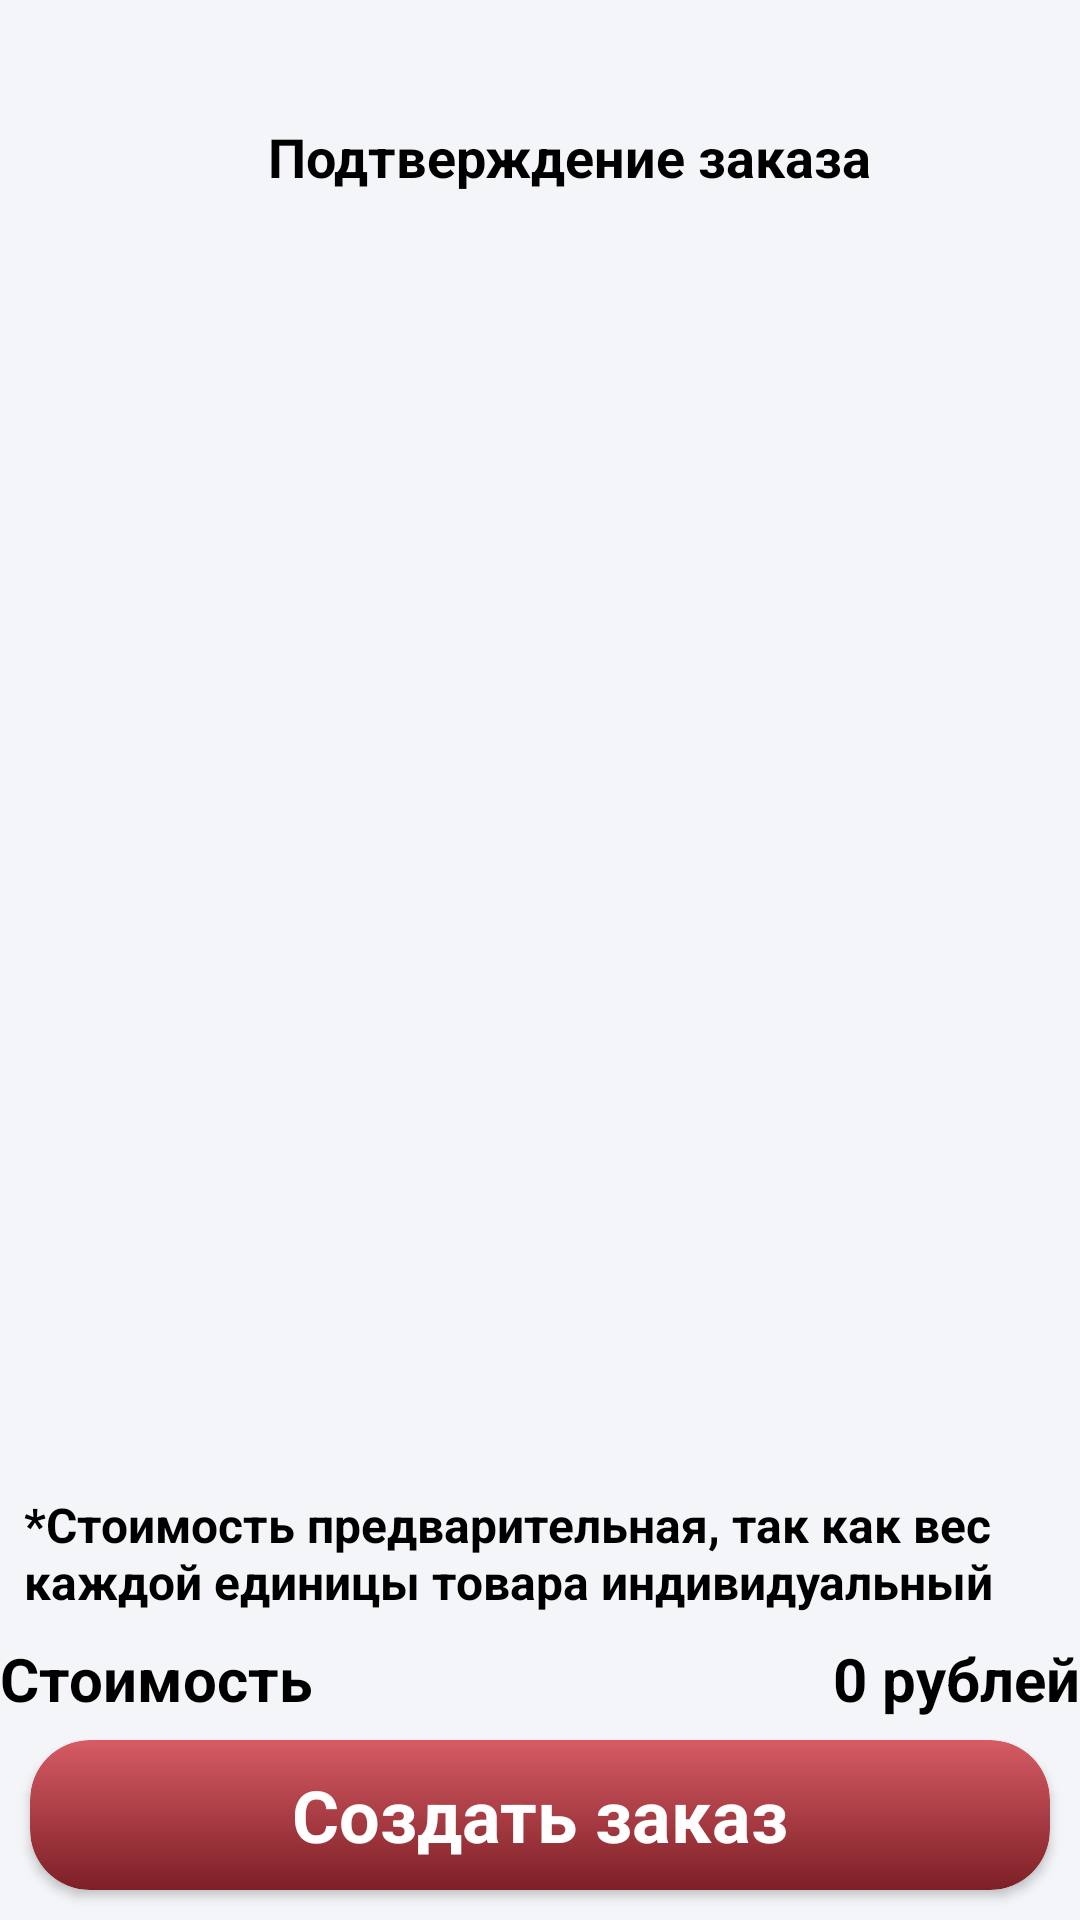

The Android layout XML behind this screen, and the referenced resources:
<!-- AndroidManifest.xml: application theme Theme.FarmDel -->
<!-- res/layout/fragment_confirm_order.xml -->
<?xml version="1.0" encoding="utf-8"?>
<FrameLayout xmlns:android="http://schemas.android.com/apk/res/android"
    xmlns:app="http://schemas.android.com/apk/res-auto"
    xmlns:tools="http://schemas.android.com/tools"
    android:layout_width="match_parent"
    android:layout_height="match_parent"
    android:background="@color/background"
    tools:context=".presentation.fragments.cart.ConfirmOrderFragment">


    <androidx.constraintlayout.widget.ConstraintLayout
        android:layout_width="match_parent"
        android:background="@color/background"
        android:layout_height="match_parent">




        <ImageButton
            android:id="@+id/backButton"
            android:layout_width="30dp"
            android:layout_height="30dp"
            android:layout_marginStart="20dp"
            android:layout_marginTop="45dp"
            style="@style/Widget.AppCompat.Button.Borderless.Colored"
            android:src="@drawable/back_arrow"
            app:layout_constraintStart_toStartOf="parent"
            app:layout_constraintTop_toTopOf="parent" />

        <TextView
            android:layout_width="wrap_content"
            android:layout_height="wrap_content"
            android:layout_marginTop="40dp"
            android:text="@string/confirm_order"
            android:textColor="@color/black"
            android:textSize="18sp"
            android:textStyle="bold"
            app:layout_constraintEnd_toEndOf="parent"
            app:layout_constraintStart_toStartOf="@+id/backButton"
            app:layout_constraintTop_toTopOf="parent" />

        <androidx.cardview.widget.CardView
            android:id="@+id/addAddressButton"
            android:layout_width="300dp"
            android:layout_height="50dp"
            android:layout_marginTop="100dp"
            app:layout_constraintEnd_toEndOf="parent"
            app:layout_constraintStart_toStartOf="parent"
            app:layout_constraintTop_toTopOf="@+id/backButton"
            app:cardCornerRadius="20dp"
            android:visibility="gone">

            <TextView
                android:layout_width="300dp"
                android:layout_height="50dp"
                android:background="@drawable/button_back"
                android:text="@string/add_address_button"
                android:gravity="center"
                android:textSize="20sp"
                android:textStyle="bold"
                android:textColor="@color/white" />
        </androidx.cardview.widget.CardView>



        <androidx.recyclerview.widget.RecyclerView
            android:id="@+id/addressRcView"
            android:layout_width="match_parent"
            android:layout_height="0dp"

            app:layout_constraintBottom_toTopOf="@+id/cartRcView"
            app:layout_constraintEnd_toEndOf="parent"
            app:layout_constraintStart_toStartOf="parent"
            app:layout_constraintTop_toBottomOf="@+id/backButton" />

        <androidx.recyclerview.widget.RecyclerView
            android:id="@+id/cartRcView"
            android:layout_width="match_parent"
            android:layout_height="200dp"
            android:layout_marginBottom="10dp"

            app:layout_constraintBottom_toTopOf="@+id/tvDisclaimer"
            app:layout_constraintEnd_toEndOf="parent"
            app:layout_constraintStart_toStartOf="parent"
            app:layout_constraintTop_toBottomOf="@+id/addressRcView" />

        <TextView
            android:id="@+id/tvDisclaimer"
            android:layout_width="wrap_content"
            android:layout_height="wrap_content"
            android:padding="8dp"
            android:text="@string/cart_disclaimer"
            android:textColor="@color/black"
            android:textSize="16sp"
            android:textStyle="bold"
            app:layout_constraintEnd_toEndOf="parent"
            app:layout_constraintStart_toStartOf="parent"
            app:layout_constraintBottom_toTopOf="@+id/tvCartTotalCostSample" />
        <TextView
            android:layout_width="wrap_content"
            android:layout_height="34dp"
            android:text="@string/order_item_total"
            android:textColor="@color/black"
            android:textSize="20sp"
            android:textStyle="bold"
            app:layout_constraintBottom_toTopOf="@+id/confirmButton"
            app:layout_constraintStart_toStartOf="parent" />

        <TextView
            android:id="@+id/tvCartTotalCost"
            android:layout_width="wrap_content"
            android:layout_height="34dp"
            android:textColor="@color/black"
            android:textSize="20sp"
            android:textStyle="bold"
            android:text="@string/zero"
            app:layout_constraintBottom_toTopOf="@+id/confirmButton"
            app:layout_constraintEnd_toStartOf="@+id/tvCartTotalCostSample"
            android:layout_marginEnd="5dp"
            />

        <TextView
            android:id="@+id/tvCartTotalCostSample"
            android:layout_width="wrap_content"
            android:layout_height="34dp"
            android:textColor="@color/black"
            android:textSize="20sp"
            android:textStyle="bold"
            android:text="@string/roubles"
            app:layout_constraintBottom_toTopOf="@+id/confirmButton"
            app:layout_constraintEnd_toEndOf="parent" />

        <androidx.cardview.widget.CardView
            android:id="@+id/confirmButton"
            android:layout_width="match_parent"
            android:layout_height="50dp"
            app:layout_constraintBottom_toBottomOf="parent"
            app:layout_constraintEnd_toEndOf="parent"
            app:layout_constraintStart_toStartOf="parent"
            app:cardCornerRadius="20dp"
            android:layout_margin="10dp">

            <TextView

                android:layout_width="match_parent"
                android:layout_height="match_parent"
                android:background="@drawable/button_back"
                android:text="@string/confirm_button"
                android:gravity="center"
                android:textSize="24sp"
                android:textColor="@color/white"
                android:textStyle="bold"/>
        </androidx.cardview.widget.CardView>


    </androidx.constraintlayout.widget.ConstraintLayout>


</FrameLayout>
<!-- resources referenced by this layout -->
<resources>
  <color name="background">#F4F5F9</color>
  <color name="black">#FF000000</color>
  <color name="white">#FFFFFFFF</color>
  <!-- drawable button_back (drawable) -->
  <?xml version="1.0" encoding="utf-8"?>
  <shape xmlns:android="http://schemas.android.com/apk/res/android"
      >
      <gradient
          android:startColor="@color/primary_lighter"
          android:endColor="@color/primary_dark"
          android:angle="270" />
      <corners android:radius="20dp"/>
  </shape>
  <string name="add_address_button">Добавить адрес</string>
  <string name="cart_disclaimer">*Стоимость предварительная, так как вес каждой единицы товара индивидуальный</string>
  <string name="confirm_button">Создать заказ</string>
  <string name="confirm_order">Подтверждение заказа</string>
  <string name="order_item_total">Стоимость</string>
  <string name="roubles">рублей</string>
  <string name="zero">0</string>
  <style name="Theme.FarmDel" parent="Theme.MaterialComponents.DayNight.NoActionBar">
          
          <item name="colorPrimary">@color/primary</item>
          <item name="colorPrimaryVariant">@color/primary_dark</item>
          <item name="colorOnPrimary">@color/primary_light</item>
          
          <item name="android:statusBarColor">?attr/colorPrimaryVariant</item>
          
      </style>
  <color name="primary_lighter">#d65b64</color>
  <color name="primary_dark">#7d1f26</color>
  <color name="primary">#9c2730</color>
  <color name="primary_light">#c3313c</color>
</resources>
